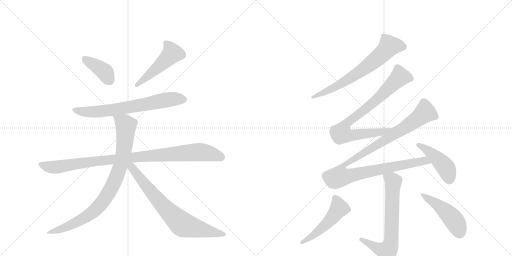
t = 0.00 s
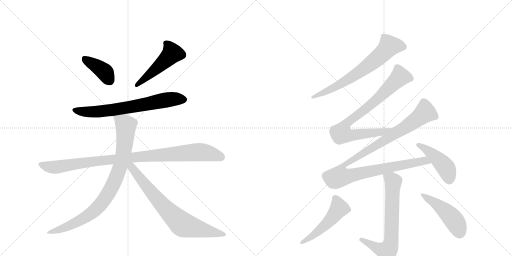
t = 2.10 s
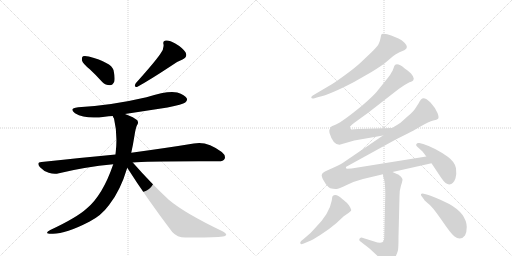
t = 4.20 s
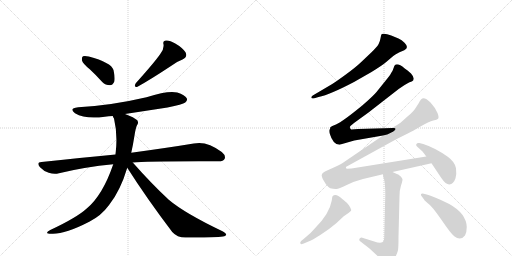
t = 6.30 s
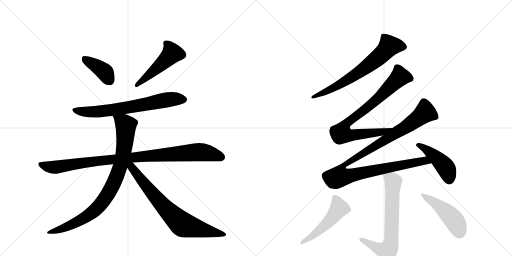
t = 8.40 s
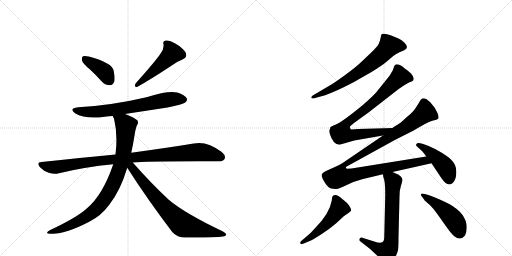
t = 10.50 s

The animated SVG that drew these frames (rendered in a browser with its animation timeline set to each time). Animation: 13 CSS @keyframes rules; one cycle of 10.50 s.

<svg version="1.1" viewBox="0 0 2048 1024" xmlns="http://www.w3.org/2000/svg">
  <g stroke="lightgray" stroke-dasharray="1,1" stroke-width="1" transform="scale(4, 4)">
    <line x1="0" y1="0" x2="256" y2="256"></line>
    <line x1="256" y1="0" x2="0" y2="256"></line>
    <line x1="128" y1="0" x2="128" y2="256"></line>
    <line x1="0" y1="128" x2="256" y2="128"></line>
    <line x1="256" y1="0" x2="512" y2="256"></line>
    <line x1="512" y1="0" x2="256" y2="256"></line>
    <line x1="384" y1="0" x2="384" y2="256"></line>
    <line x1="256" y1="128" x2="512" y2="128"></line>
  </g>
<g transform="scale(1, -1) translate(0, -850)">
   <style type="text/css">
    @keyframes keyframes0 {
      from {
       stroke: black;
       stroke-dashoffset: 392;
       stroke-width: 128;
       }
       56% {
       animation-timing-function: step-end;
       stroke: black;
       stroke-dashoffset: 0;
       stroke-width: 128;
       }
       to {
       stroke: black;
       stroke-width: 1024;
       }
       }
       #make-me-a-hanzi-animation-0 {
         animation: keyframes0 0.569010s both;
         animation-delay: 0.000000s;
         animation-timing-function: linear;
       }
    @keyframes keyframes1 {
      from {
       stroke: black;
       stroke-dashoffset: 493;
       stroke-width: 128;
       }
       62% {
       animation-timing-function: step-end;
       stroke: black;
       stroke-dashoffset: 0;
       stroke-width: 128;
       }
       to {
       stroke: black;
       stroke-width: 1024;
       }
       }
       #make-me-a-hanzi-animation-1 {
         animation: keyframes1 0.651204s both;
         animation-delay: 0.569010s;
         animation-timing-function: linear;
       }
    @keyframes keyframes2 {
      from {
       stroke: black;
       stroke-dashoffset: 692;
       stroke-width: 128;
       }
       69% {
       animation-timing-function: step-end;
       stroke: black;
       stroke-dashoffset: 0;
       stroke-width: 128;
       }
       to {
       stroke: black;
       stroke-width: 1024;
       }
       }
       #make-me-a-hanzi-animation-2 {
         animation: keyframes2 0.813151s both;
         animation-delay: 1.220215s;
         animation-timing-function: linear;
       }
    @keyframes keyframes3 {
      from {
       stroke: black;
       stroke-dashoffset: 985;
       stroke-width: 128;
       }
       76% {
       animation-timing-function: step-end;
       stroke: black;
       stroke-dashoffset: 0;
       stroke-width: 128;
       }
       to {
       stroke: black;
       stroke-width: 1024;
       }
       }
       #make-me-a-hanzi-animation-3 {
         animation: keyframes3 1.051595s both;
         animation-delay: 2.033366s;
         animation-timing-function: linear;
       }
    @keyframes keyframes4 {
      from {
       stroke: black;
       stroke-dashoffset: 873;
       stroke-width: 128;
       }
       74% {
       animation-timing-function: step-end;
       stroke: black;
       stroke-dashoffset: 0;
       stroke-width: 128;
       }
       to {
       stroke: black;
       stroke-width: 1024;
       }
       }
       #make-me-a-hanzi-animation-4 {
         animation: keyframes4 0.960449s both;
         animation-delay: 3.084961s;
         animation-timing-function: linear;
       }
    @keyframes keyframes5 {
      from {
       stroke: black;
       stroke-dashoffset: 748;
       stroke-width: 128;
       }
       71% {
       animation-timing-function: step-end;
       stroke: black;
       stroke-dashoffset: 0;
       stroke-width: 128;
       }
       to {
       stroke: black;
       stroke-width: 1024;
       }
       }
       #make-me-a-hanzi-animation-5 {
         animation: keyframes5 0.858724s both;
         animation-delay: 4.045410s;
         animation-timing-function: linear;
       }
    @keyframes keyframes6 {
      from {
       stroke: black;
       stroke-dashoffset: 682;
       stroke-width: 128;
       }
       69% {
       animation-timing-function: step-end;
       stroke: black;
       stroke-dashoffset: 0;
       stroke-width: 128;
       }
       to {
       stroke: black;
       stroke-width: 1024;
       }
       }
       #make-me-a-hanzi-animation-6 {
         animation: keyframes6 0.805013s both;
         animation-delay: 4.904134s;
         animation-timing-function: linear;
       }
    @keyframes keyframes7 {
      from {
       stroke: black;
       stroke-dashoffset: 815;
       stroke-width: 128;
       }
       73% {
       animation-timing-function: step-end;
       stroke: black;
       stroke-dashoffset: 0;
       stroke-width: 128;
       }
       to {
       stroke: black;
       stroke-width: 1024;
       }
       }
       #make-me-a-hanzi-animation-7 {
         animation: keyframes7 0.913249s both;
         animation-delay: 5.709147s;
         animation-timing-function: linear;
       }
    @keyframes keyframes8 {
      from {
       stroke: black;
       stroke-dashoffset: 1105;
       stroke-width: 128;
       }
       78% {
       animation-timing-function: step-end;
       stroke: black;
       stroke-dashoffset: 0;
       stroke-width: 128;
       }
       to {
       stroke: black;
       stroke-width: 1024;
       }
       }
       #make-me-a-hanzi-animation-8 {
         animation: keyframes8 1.149251s both;
         animation-delay: 6.622396s;
         animation-timing-function: linear;
       }
    @keyframes keyframes9 {
      from {
       stroke: black;
       stroke-dashoffset: 450;
       stroke-width: 128;
       }
       59% {
       animation-timing-function: step-end;
       stroke: black;
       stroke-dashoffset: 0;
       stroke-width: 128;
       }
       to {
       stroke: black;
       stroke-width: 1024;
       }
       }
       #make-me-a-hanzi-animation-9 {
         animation: keyframes9 0.616211s both;
         animation-delay: 7.771647s;
         animation-timing-function: linear;
       }
    @keyframes keyframes10 {
      from {
       stroke: black;
       stroke-dashoffset: 692;
       stroke-width: 128;
       }
       69% {
       animation-timing-function: step-end;
       stroke: black;
       stroke-dashoffset: 0;
       stroke-width: 128;
       }
       to {
       stroke: black;
       stroke-width: 1024;
       }
       }
       #make-me-a-hanzi-animation-10 {
         animation: keyframes10 0.813151s both;
         animation-delay: 8.387858s;
         animation-timing-function: linear;
       }
    @keyframes keyframes11 {
      from {
       stroke: black;
       stroke-dashoffset: 506;
       stroke-width: 128;
       }
       62% {
       animation-timing-function: step-end;
       stroke: black;
       stroke-dashoffset: 0;
       stroke-width: 128;
       }
       to {
       stroke: black;
       stroke-width: 1024;
       }
       }
       #make-me-a-hanzi-animation-11 {
         animation: keyframes11 0.661784s both;
         animation-delay: 9.201009s;
         animation-timing-function: linear;
       }
    @keyframes keyframes12 {
      from {
       stroke: black;
       stroke-dashoffset: 472;
       stroke-width: 128;
       }
       61% {
       animation-timing-function: step-end;
       stroke: black;
       stroke-dashoffset: 0;
       stroke-width: 128;
       }
       to {
       stroke: black;
       stroke-width: 1024;
       }
       }
       #make-me-a-hanzi-animation-12 {
         animation: keyframes12 0.634115s both;
         animation-delay: 9.862793s;
         animation-timing-function: linear;
       }
</style>
<path d="M 359 573 Q 383 551 409 522 Q 422 509 440 509 Q 450 509 457 523 Q 461 538 454 570 Q 445 600 355 624 Q 339 628 332 625 Q 326 621 328 608 Q 331 596 359 573 Z" fill="lightgray"></path> 
<path d="M 641 634 Q 620 603 543 517 Q 533 499 550 503 Q 599 530 684 586 Q 703 602 730 612 Q 752 622 742 641 Q 729 660 701 676 Q 676 691 663 688 Q 650 687 654 673 Q 657 654 641 634 Z" fill="lightgray"></path> 
<path d="M 500 394 L 670 420 Q 731 432 741 440 Q 751 447 747 457 Q 740 470 709 480 Q 673 489 586 461 Q 445 428 313 421 Q 273 417 300 397 Q 342 372 419 383 Q 434 386 451 386 L 500 394 Z" fill="lightgray"></path> 
<path d="M 531 200 Q 585 206 871 205 Q 893 204 898 214 Q 905 227 887 242 Q 827 288 775 276 Q 678 260 525 239 L 462 232 Q 323 219 166 202 Q 144 201 160 181 Q 175 165 195 159 Q 217 152 236 157 Q 338 182 453 193 L 531 200 Z" fill="lightgray"></path> 
<path d="M 525 239 Q 532 270 538 308 Q 542 336 548 349 Q 555 356 550 368 Q 537 381 500 394 C 472 405 441 414 451 386 Q 452 382 456 376 Q 471 313 463 242 Q 462 238 462 232 L 453 193 Q 411 70 348 17 Q 308 -20 201 -70 Q 173 -85 206 -85 Q 258 -88 357 -37 Q 405 -13 437 31 Q 482 88 509 179 L 525 239 Z" fill="lightgray"></path> 
<path d="M 509 179 Q 588 55 689 -78 Q 708 -100 742 -100 Q 856 -101 892 -96 Q 902 -95 905 -89 Q 905 -83 890 -75 Q 739 -3 675 51 Q 606 115 531 200 C 511 222 493 204 509 179 Z" fill="lightgray"></path> 
<path d="M 1258 457 L 1274 462 Q 1321 472 1416 522 L 1486 562 Q 1533 591 1546 603 L 1573 626 Q 1592 639 1598 641 L 1617 649 Q 1638 659 1618 679 Q 1607 691 1594 696 L 1565 708 Q 1540 718 1527 714 Q 1524 710 1522 697 Q 1520 684 1514 673 Q 1507 661 1485 640 L 1445 602 Q 1424 582 1386 554 Q 1348 526 1329 514 L 1251 468 Q 1245 465 1245 460 Q 1246 454 1258 457 Z" fill="lightgray"></path> 
<path d="M 1571 338 L 1432 334 L 1405 332 Q 1398 337 1400 343 Q 1399 344 1416 358 L 1474 400 L 1596 495 L 1617 509 Q 1630 518 1638 521 Q 1645 523 1650 526 Q 1654 528 1655 536 Q 1655 543 1644 556 Q 1629 571 1619 576 Q 1593 598 1581 591 Q 1577 588 1574 577 Q 1570 565 1567 562 Q 1563 553 1551 538 L 1506 482 Q 1493 466 1449 428 Q 1371 364 1344 352 Q 1326 345 1321 341 Q 1322 339 1318 331 Q 1316 329 1318 318 Q 1332 271 1358 271 L 1417 288 L 1532 308 C 1562 313 1601 339 1571 338 Z" fill="lightgray"></path> 
<path d="M 1570 162 L 1726 197 C 1755 204 1735 229 1705 224 L 1406 176 L 1387 175 Q 1384 176 1384 180 Q 1382 182 1385 183 L 1583 292 L 1635 318 Q 1647 324 1682 344 Q 1716 364 1733 368 Q 1749 371 1751 374 Q 1758 378 1750 398 Q 1742 418 1722 440 Q 1701 461 1689 456 Q 1684 454 1679 445 Q 1674 435 1665 422 Q 1656 405 1631 385 L 1602 359 Q 1584 347 1573 341 L 1571 338 L 1532 308 L 1369 197 Q 1358 190 1324 175 L 1304 166 Q 1294 162 1288 154 Q 1282 146 1303 114 Q 1312 102 1321 97 Q 1337 93 1346 94 Q 1354 94 1387 110 Q 1420 126 1452 134 L 1532 153 L 1570 162 Z" fill="lightgray"></path> 
<path d="M 1726 197 L 1766 137 Q 1783 112 1797 112 Q 1814 113 1822 137 Q 1827 152 1824 177 Q 1820 202 1791 223 Q 1740 259 1693 274 L 1677 278 Q 1669 280 1666 274 Q 1662 270 1667 265 L 1690 244 Q 1699 233 1705 224 L 1726 197 Z" fill="lightgray"></path> 
<path d="M 1532 153 L 1533 143 L 1537 130 Q 1541 112 1541 71 L 1537 -98 Q 1537 -115 1529 -119 Q 1520 -124 1497 -116 L 1449 -101 Q 1444 -99 1439 -104 Q 1434 -110 1442 -116 L 1478 -144 L 1504 -168 Q 1521 -184 1532 -199 Q 1542 -214 1548 -213 Q 1553 -212 1564 -204 Q 1572 -196 1581 -179 Q 1589 -163 1592 -151 Q 1594 -139 1594 -97 L 1598 64 Q 1598 90 1604 108 Q 1610 126 1610 132 Q 1610 137 1603 144 L 1593 152 Q 1589 153 1570 162 C 1543 175 1527 182 1532 153 Z" fill="lightgray"></path> 
<path d="M 1331 66 L 1329 62 L 1327 48 Q 1318 -6 1258 -65 Q 1241 -85 1226 -96 L 1212 -108 Q 1196 -119 1203 -126 Q 1204 -128 1215 -124 L 1234 -116 Q 1246 -112 1281 -90 Q 1316 -68 1346 -42 L 1375 -15 Q 1401 3 1404 7 Q 1406 10 1401 20 Q 1396 30 1388 38 Q 1386 41 1369 54 Q 1344 78 1331 66 Z" fill="lightgray"></path> 
<path d="M 1686 66 L 1697 51 Q 1697 49 1699 48 L 1710 38 Q 1727 27 1765 -28 Q 1803 -84 1817 -95 Q 1842 -115 1860 -92 Q 1867 -79 1867 -58 Q 1865 -4 1797 34 Q 1733 66 1707 72 L 1695 75 Q 1686 77 1684 73 Q 1683 69 1686 66 Z" fill="lightgray"></path> 
      <clipPath id="make-me-a-hanzi-clip-0">
      <path d="M 359 573 Q 383 551 409 522 Q 422 509 440 509 Q 450 509 457 523 Q 461 538 454 570 Q 445 600 355 624 Q 339 628 332 625 Q 326 621 328 608 Q 331 596 359 573 Z" fill="lightgray"></path>
      </clipPath>
      <path clip-path="url(#make-me-a-hanzi-clip-0)" d="M 338 617 L 413 567 L 438 529 " fill="none" id="make-me-a-hanzi-animation-0" stroke-dasharray="264 528" stroke-linecap="round"></path>

      <clipPath id="make-me-a-hanzi-clip-1">
      <path d="M 641 634 Q 620 603 543 517 Q 533 499 550 503 Q 599 530 684 586 Q 703 602 730 612 Q 752 622 742 641 Q 729 660 701 676 Q 676 691 663 688 Q 650 687 654 673 Q 657 654 641 634 Z" fill="lightgray"></path>
      </clipPath>
      <path clip-path="url(#make-me-a-hanzi-clip-1)" d="M 662 678 L 681 657 L 688 637 L 645 592 L 582 537 L 555 521 L 551 512 " fill="none" id="make-me-a-hanzi-animation-1" stroke-dasharray="365 730" stroke-linecap="round"></path>

      <clipPath id="make-me-a-hanzi-clip-2">
      <path d="M 500 394 L 670 420 Q 731 432 741 440 Q 751 447 747 457 Q 740 470 709 480 Q 673 489 586 461 Q 445 428 313 421 Q 273 417 300 397 Q 342 372 419 383 Q 434 386 451 386 L 500 394 Z" fill="lightgray"></path>
      </clipPath>
      <path clip-path="url(#make-me-a-hanzi-clip-2)" d="M 304 411 L 347 402 L 407 404 L 683 453 L 735 452 " fill="none" id="make-me-a-hanzi-animation-2" stroke-dasharray="564 1128" stroke-linecap="round"></path>

      <clipPath id="make-me-a-hanzi-clip-3">
      <path d="M 531 200 Q 585 206 871 205 Q 893 204 898 214 Q 905 227 887 242 Q 827 288 775 276 Q 678 260 525 239 L 462 232 Q 323 219 166 202 Q 144 201 160 181 Q 175 165 195 159 Q 217 152 236 157 Q 338 182 453 193 L 531 200 Z" fill="lightgray"></path>
      </clipPath>
      <path clip-path="url(#make-me-a-hanzi-clip-3)" d="M 163 191 L 217 181 L 537 222 L 796 242 L 885 222 " fill="none" id="make-me-a-hanzi-animation-3" stroke-dasharray="857 1714" stroke-linecap="round"></path>

      <clipPath id="make-me-a-hanzi-clip-4">
      <path d="M 525 239 Q 532 270 538 308 Q 542 336 548 349 Q 555 356 550 368 Q 537 381 500 394 C 472 405 441 414 451 386 Q 452 382 456 376 Q 471 313 463 242 Q 462 238 462 232 L 453 193 Q 411 70 348 17 Q 308 -20 201 -70 Q 173 -85 206 -85 Q 258 -88 357 -37 Q 405 -13 437 31 Q 482 88 509 179 L 525 239 Z" fill="lightgray"></path>
      </clipPath>
      <path clip-path="url(#make-me-a-hanzi-clip-4)" d="M 458 383 L 497 356 L 503 346 L 503 323 L 491 224 L 469 150 L 445 97 L 402 32 L 361 -6 L 287 -48 L 211 -75 " fill="none" id="make-me-a-hanzi-animation-4" stroke-dasharray="745 1490" stroke-linecap="round"></path>

      <clipPath id="make-me-a-hanzi-clip-5">
      <path d="M 509 179 Q 588 55 689 -78 Q 708 -100 742 -100 Q 856 -101 892 -96 Q 902 -95 905 -89 Q 905 -83 890 -75 Q 739 -3 675 51 Q 606 115 531 200 C 511 222 493 204 509 179 Z" fill="lightgray"></path>
      </clipPath>
      <path clip-path="url(#make-me-a-hanzi-clip-5)" d="M 519 192 L 631 50 L 723 -42 L 753 -56 L 897 -89 " fill="none" id="make-me-a-hanzi-animation-5" stroke-dasharray="620 1240" stroke-linecap="round"></path>

      <clipPath id="make-me-a-hanzi-clip-6">
      <path d="M 1258 457 L 1274 462 Q 1321 472 1416 522 L 1486 562 Q 1533 591 1546 603 L 1573 626 Q 1592 639 1598 641 L 1617 649 Q 1638 659 1618 679 Q 1607 691 1594 696 L 1565 708 Q 1540 718 1527 714 Q 1524 710 1522 697 Q 1520 684 1514 673 Q 1507 661 1485 640 L 1445 602 Q 1424 582 1386 554 Q 1348 526 1329 514 L 1251 468 Q 1245 465 1245 460 Q 1246 454 1258 457 Z" fill="lightgray"></path>
      </clipPath>
      <path clip-path="url(#make-me-a-hanzi-clip-6)" d="M 1612 664 L 1557 666 L 1506 614 L 1398 535 L 1335 498 L 1252 461 " fill="none" id="make-me-a-hanzi-animation-6" stroke-dasharray="554 1108" stroke-linecap="round"></path>

      <clipPath id="make-me-a-hanzi-clip-7">
      <path d="M 1571 338 L 1432 334 L 1405 332 Q 1398 337 1400 343 Q 1399 344 1416 358 L 1474 400 L 1596 495 L 1617 509 Q 1630 518 1638 521 Q 1645 523 1650 526 Q 1654 528 1655 536 Q 1655 543 1644 556 Q 1629 571 1619 576 Q 1593 598 1581 591 Q 1577 588 1574 577 Q 1570 565 1567 562 Q 1563 553 1551 538 L 1506 482 Q 1493 466 1449 428 Q 1371 364 1344 352 Q 1326 345 1321 341 Q 1322 339 1318 331 Q 1316 329 1318 318 Q 1332 271 1358 271 L 1417 288 L 1532 308 C 1562 313 1601 339 1571 338 Z" fill="lightgray"></path>
      </clipPath>
      <path clip-path="url(#make-me-a-hanzi-clip-7)" d="M 1642 536 L 1610 543 L 1595 539 L 1516 459 L 1383 354 L 1369 315 L 1403 308 L 1529 322 L 1554 330 " fill="none" id="make-me-a-hanzi-animation-7" stroke-dasharray="687 1374" stroke-linecap="round"></path>

      <clipPath id="make-me-a-hanzi-clip-8">
      <path d="M 1570 162 L 1726 197 C 1755 204 1735 229 1705 224 L 1406 176 L 1387 175 Q 1384 176 1384 180 Q 1382 182 1385 183 L 1583 292 L 1635 318 Q 1647 324 1682 344 Q 1716 364 1733 368 Q 1749 371 1751 374 Q 1758 378 1750 398 Q 1742 418 1722 440 Q 1701 461 1689 456 Q 1684 454 1679 445 Q 1674 435 1665 422 Q 1656 405 1631 385 L 1602 359 Q 1584 347 1573 341 L 1571 338 L 1532 308 L 1369 197 Q 1358 190 1324 175 L 1304 166 Q 1294 162 1288 154 Q 1282 146 1303 114 Q 1312 102 1321 97 Q 1337 93 1346 94 Q 1354 94 1387 110 Q 1420 126 1452 134 L 1532 153 L 1570 162 Z" fill="lightgray"></path>
      </clipPath>
      <path clip-path="url(#make-me-a-hanzi-clip-8)" d="M 1743 382 L 1701 400 L 1617 337 L 1380 194 L 1366 174 L 1360 143 L 1684 204 L 1708 205 L 1718 198 " fill="none" id="make-me-a-hanzi-animation-8" stroke-dasharray="977 1954" stroke-linecap="round"></path>

      <clipPath id="make-me-a-hanzi-clip-9">
      <path d="M 1726 197 L 1766 137 Q 1783 112 1797 112 Q 1814 113 1822 137 Q 1827 152 1824 177 Q 1820 202 1791 223 Q 1740 259 1693 274 L 1677 278 Q 1669 280 1666 274 Q 1662 270 1667 265 L 1690 244 Q 1699 233 1705 224 L 1726 197 Z" fill="lightgray"></path>
      </clipPath>
      <path clip-path="url(#make-me-a-hanzi-clip-9)" d="M 1674 270 L 1708 250 L 1767 198 L 1787 173 L 1797 130 " fill="none" id="make-me-a-hanzi-animation-9" stroke-dasharray="322 644" stroke-linecap="round"></path>

      <clipPath id="make-me-a-hanzi-clip-10">
      <path d="M 1532 153 L 1533 143 L 1537 130 Q 1541 112 1541 71 L 1537 -98 Q 1537 -115 1529 -119 Q 1520 -124 1497 -116 L 1449 -101 Q 1444 -99 1439 -104 Q 1434 -110 1442 -116 L 1478 -144 L 1504 -168 Q 1521 -184 1532 -199 Q 1542 -214 1548 -213 Q 1553 -212 1564 -204 Q 1572 -196 1581 -179 Q 1589 -163 1592 -151 Q 1594 -139 1594 -97 L 1598 64 Q 1598 90 1604 108 Q 1610 126 1610 132 Q 1610 137 1603 144 L 1593 152 Q 1589 153 1570 162 C 1543 175 1527 182 1532 153 Z" fill="lightgray"></path>
      </clipPath>
      <path clip-path="url(#make-me-a-hanzi-clip-10)" d="M 1540 149 L 1573 123 L 1565 -109 L 1559 -137 L 1548 -155 L 1531 -151 L 1446 -109 " fill="none" id="make-me-a-hanzi-animation-10" stroke-dasharray="564 1128" stroke-linecap="round"></path>

      <clipPath id="make-me-a-hanzi-clip-11">
      <path d="M 1331 66 L 1329 62 L 1327 48 Q 1318 -6 1258 -65 Q 1241 -85 1226 -96 L 1212 -108 Q 1196 -119 1203 -126 Q 1204 -128 1215 -124 L 1234 -116 Q 1246 -112 1281 -90 Q 1316 -68 1346 -42 L 1375 -15 Q 1401 3 1404 7 Q 1406 10 1401 20 Q 1396 30 1388 38 Q 1386 41 1369 54 Q 1344 78 1331 66 Z" fill="lightgray"></path>
      </clipPath>
      <path clip-path="url(#make-me-a-hanzi-clip-11)" d="M 1340 59 L 1357 17 L 1348 4 L 1287 -63 L 1208 -121 " fill="none" id="make-me-a-hanzi-animation-11" stroke-dasharray="378 756" stroke-linecap="round"></path>

      <clipPath id="make-me-a-hanzi-clip-12">
      <path d="M 1686 66 L 1697 51 Q 1697 49 1699 48 L 1710 38 Q 1727 27 1765 -28 Q 1803 -84 1817 -95 Q 1842 -115 1860 -92 Q 1867 -79 1867 -58 Q 1865 -4 1797 34 Q 1733 66 1707 72 L 1695 75 Q 1686 77 1684 73 Q 1683 69 1686 66 Z" fill="lightgray"></path>
      </clipPath>
      <path clip-path="url(#make-me-a-hanzi-clip-12)" d="M 1690 71 L 1747 34 L 1798 -10 L 1824 -43 L 1838 -79 " fill="none" id="make-me-a-hanzi-animation-12" stroke-dasharray="344 688" stroke-linecap="round"></path>

</g>
</svg>
